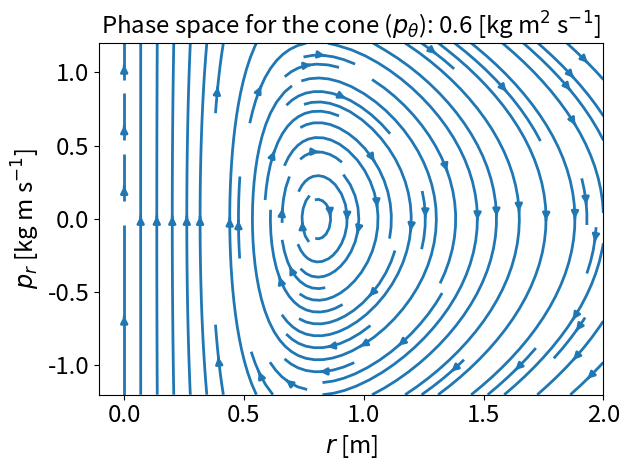

This chart was generated by the following Python code:
### Programs for midterm exam questions  ###
import numpy as np
import matplotlib.pyplot as plt
import matplotlib.pylab as pylab

#### Task 1.e. Plotting the phase space

# Define constants
m = 0.5       # kg
g = 9.81    # m/s^2
alpha = np.pi/3# Choosing 45 degree half angle
p_phi = np.sqrt(m*np.sin(alpha)**2) # Choosing the constant angular momenta


################################################################
########## By using cylindrical coordinates ##########################
# Limits
r_min = 0.001 # cannot be negative
r_lim = 2
p_r_lim = 1.2 # can be negative

# Making a grid
r_list = np.linspace(r_min,r_lim,1000)
p_r_list = np.linspace(-p_r_lim,p_r_lim,1000)

r, p_r = np.meshgrid(r_list, p_r_list)

# rho is same in rows, p_rho is same in columns

#
r_dot = p_r/(m*(1+1/np.tan(alpha)**2))
p_r_dot = +p_phi**2/m*2/r**3 \
            - m*g/np.tan(alpha)

scaling = 1
# Use streamplot to get the phase space

# figure parameters
params = {'legend.fontsize': 'xx-large',
         'axes.labelsize': 'xx-large',
         'axes.titlesize':'xx-large',
         'xtick.labelsize':'xx-large',
         'ytick.labelsize':'xx-large'}
pylab.rcParams.update(params)

plt.streamplot(r*scaling, p_r*scaling, r_dot*scaling, p_r_dot*scaling, density=1.0, linewidth=2, cmap = "autumn")
plt.xlabel(r'$r$ [m]')
plt.ylabel(r'$p_{r}$ [kg m s$^{-1}$]')
plt.title(r'Phase space for the cone ($p_{\theta}$):'+' {:.1f}'.format(p_phi)+r' [kg m$^{2}$ s$^{−1}$]')
#plt.axis('equal')
plt.tight_layout()
plt.savefig('cone_phase_space2.pdf')
plt.show()


### Using spherical coordinates
"""
# Limits
rho_min = 0.001 # cannot be negative
rho_lim = 2
p_rho_lim = 1 # can be negative

# Making a grid
rho_list = np.linspace(rho_min,rho_lim,1000)
p_rho_list = np.linspace(-p_rho_lim,p_rho_lim,1000)

rho, p_rho = np.meshgrid(rho_list, p_rho_list)

# rho is same in rows, p_rho is same in columns

#
rho_dot = p_rho/m
p_rho_dot = p_phi**2/(m*np.sin(alpha)**2)*1/rho**3 \
            - m*g*np.cos(alpha)

#
scaling = 1
# Use streamplot to get the phase space

plt.streamplot(rho*scaling, p_rho*scaling, rho_dot*scaling, p_rho_dot*scaling, density=1.0, linewidth=2, cmap = "autumn")
plt.xlabel(r'$\rho$ [m]')
plt.ylabel(r'$p_{\rho}$ [kg m s$^{-1}$]')
plt.title('Phase space for the cone')
#plt.axis('equal')
plt.tight_layout()
plt.savefig('cone_phase_space.pdf')
plt.show()
"""
###
